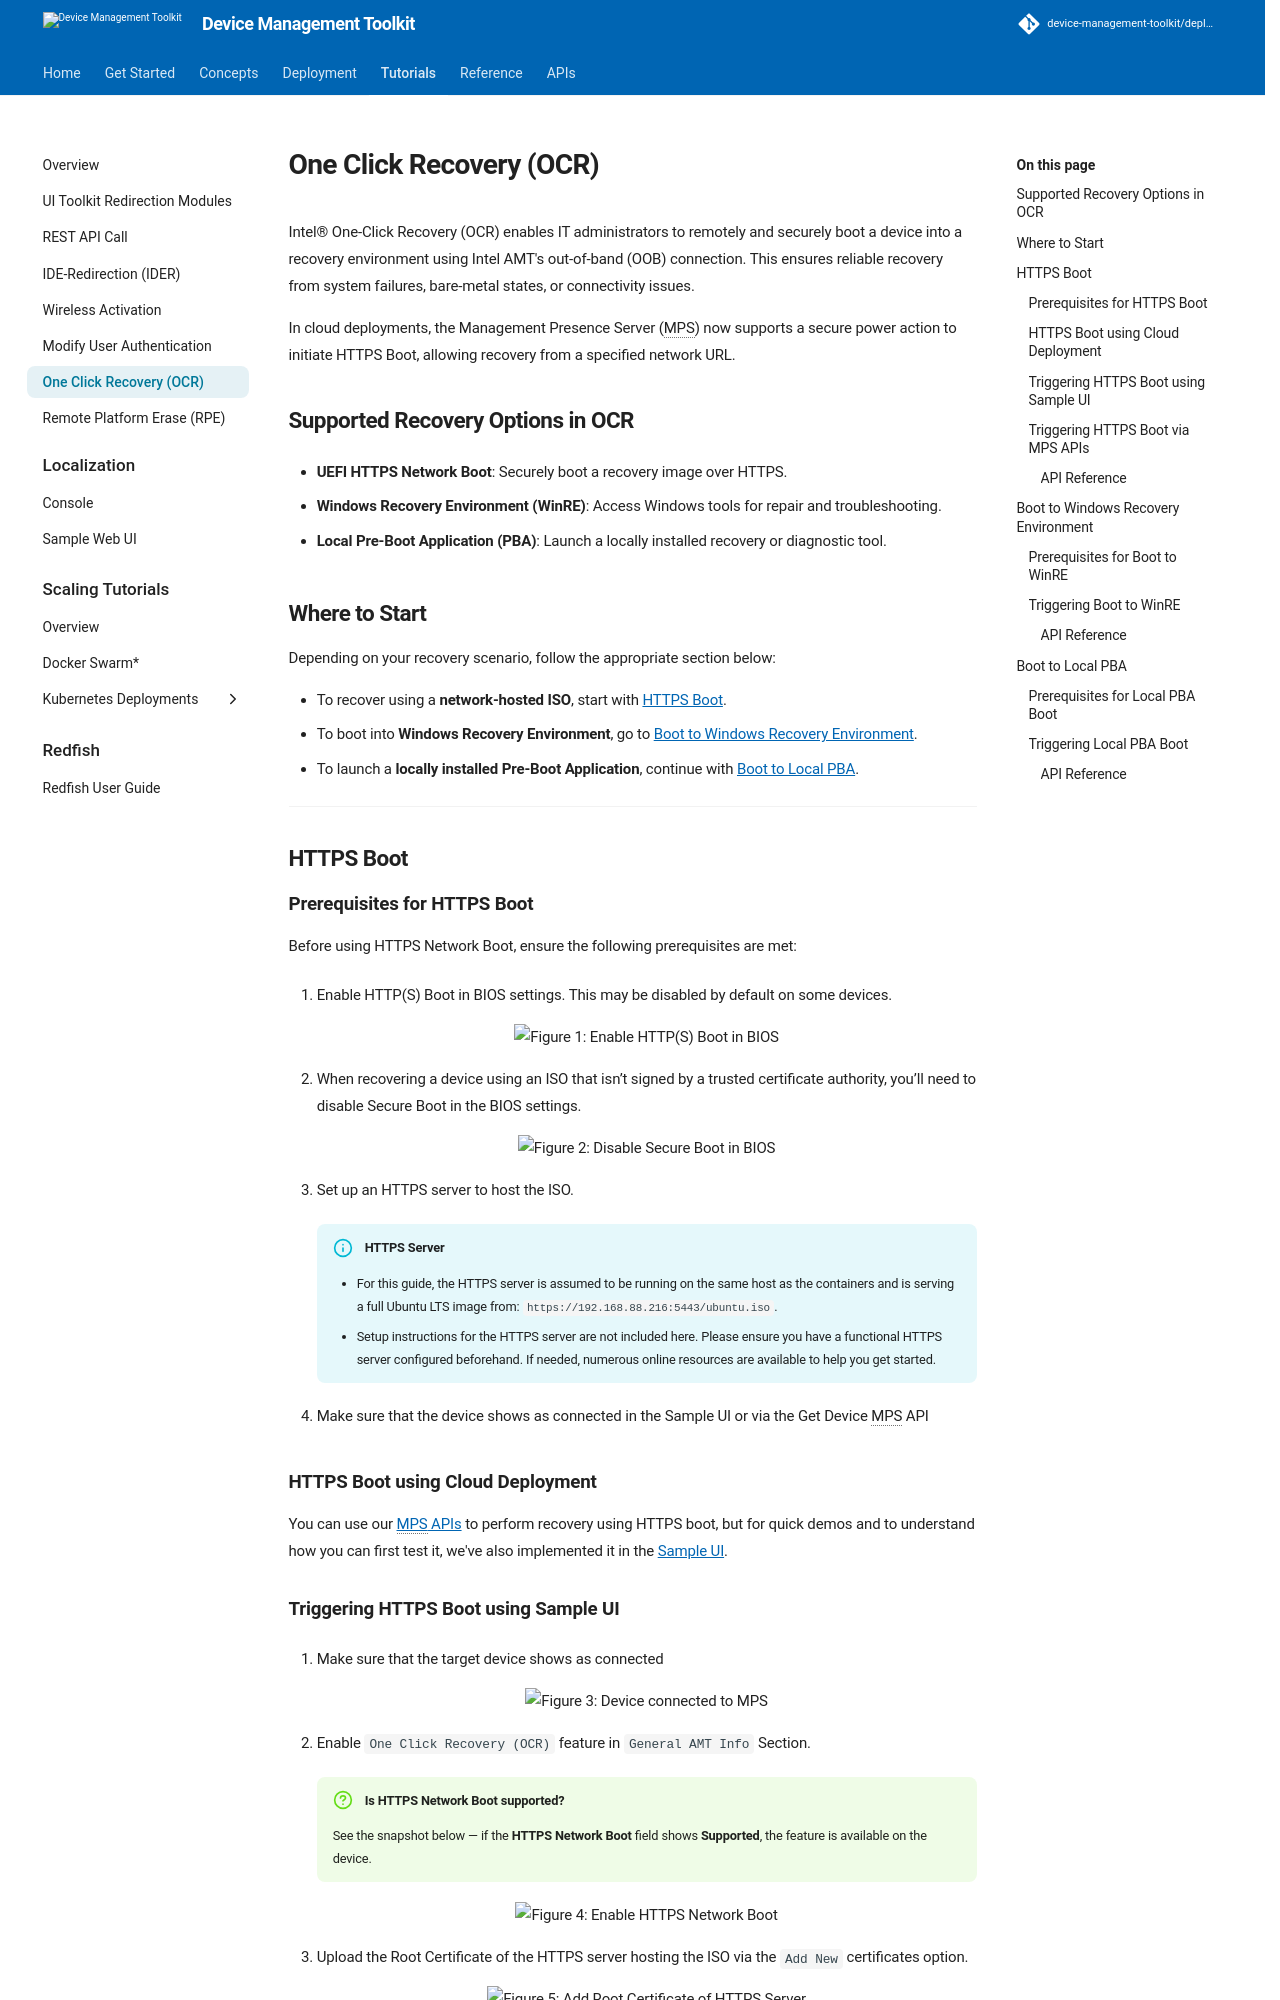

repository: device-management-toolkit/docs · page: 2.40/Tutorials/ocrTutorial/index.html · generator: mkdocs



Intel® One-Click Recovery (OCR) enables IT administrators to remotely and securely boot a device into a recovery environment using Intel AMT's out-of-band (OOB) connection. This ensures reliable recovery from system failures, bare-metal states, or connectivity issues.

In cloud deployments, the Management Presence Server (MPS) now supports a secure power action to initiate HTTPS Boot, allowing recovery from a specified network URL.

## Supported Recovery Options in OCR

- **UEFI HTTPS Network Boot**: Securely boot a recovery image over HTTPS.

- **Windows Recovery Environment (WinRE)**: Access Windows tools for repair and troubleshooting.

- **Local Pre-Boot Application (PBA)**: Launch a locally installed recovery or diagnostic tool.

## Where to Start

Depending on your recovery scenario, follow the appropriate section below:

- To recover using a **network-hosted ISO**, start with [HTTPS Boot](#https-boot).  
- To boot into **Windows Recovery Environment**, go to [Boot to Windows Recovery Environment](#boot-to-windows-recovery-environment).  
- To launch a **locally installed Pre-Boot Application**, continue with [Boot to Local PBA](#boot-to-local-pba).

---

## HTTPS Boot

### Prerequisites for HTTPS Boot

Before using HTTPS Network Boot, ensure the following prerequisites are met:

1. Enable HTTP(S) Boot in BIOS settings. This may be disabled by default on some devices.

    <figure class="figure-image">
      <img src="../assets/images/screenshots/OCR_HTTPSBOOT_BIOS.png" alt="Figure 1: Enable HTTP(S) Boot in BIOS">
    </figure>

2. When recovering a device using an ISO that isn’t signed by a trusted certificate authority, you’ll need to disable Secure Boot in the BIOS settings.
    <figure class="figure-image">
      <img src="../assets/images/screenshots/OCR_Disable_Secure_Boot.jpg" alt="Figure 2: Disable Secure Boot in BIOS">
    </figure>

3. Set up an HTTPS server to host the ISO.

    !!! info "HTTPS Server"      
        - For this guide, the HTTPS server is assumed to be running on the same host as the containers and is serving a full Ubuntu LTS image from: `https://192.168.88.216:5443/ubuntu.iso`.
        - Setup instructions for the HTTPS server are not included here. Please ensure you have a functional HTTPS server configured beforehand. If needed, numerous online resources are available to help you get started.

4. Make sure that the device shows as connected in the Sample UI or via the Get Device MPS API 

### HTTPS Boot using Cloud Deployment

You can use our [MPS APIs](#triggering-https-boot-via-mps-apis) to perform recovery using HTTPS boot, but for quick demos and to understand how you can first test it, we've also implemented it in the [Sample UI](#triggering-https-boot-using-sample-ui).
